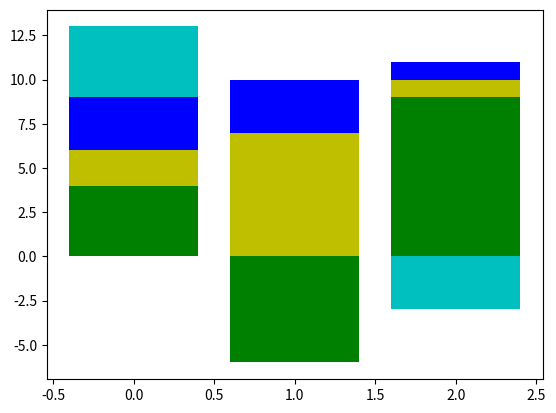

This figure's Python source:
import numpy as np
import matplotlib.pyplot as plt

# [redacted]
a = [4, -6, 9]
b = [2, 7, 1]
c = [3, 3, 1]
d = [4, 0, -3]
data = np.array([a, b, c, d])

data_shape = np.shape(data)


# Take negative and positive data apart and cumulate
def get_cumulated_array(data, **kwargs):
    cum = data.clip(**kwargs)
    cum = np.cumsum(cum, axis=0)
    d = np.zeros(np.shape(data))
    d[1:] = cum[:-1]
    return d


cumulated_data = get_cumulated_array(data, min=0)
cumulated_data_neg = get_cumulated_array(data, max=0)

# Re-merge negative and positive data.
row_mask = (data < 0)
cumulated_data[row_mask] = cumulated_data_neg[row_mask]
data_stack = cumulated_data

cols = ["g", "y", "b", "c"]

fig = plt.figure()
ax = plt.subplot(111)

for i in np.arange(0, data_shape[0]):
    ax.bar(np.arange(data_shape[1]), data[i], bottom=data_stack[i], color=cols[i], )

plt.show()